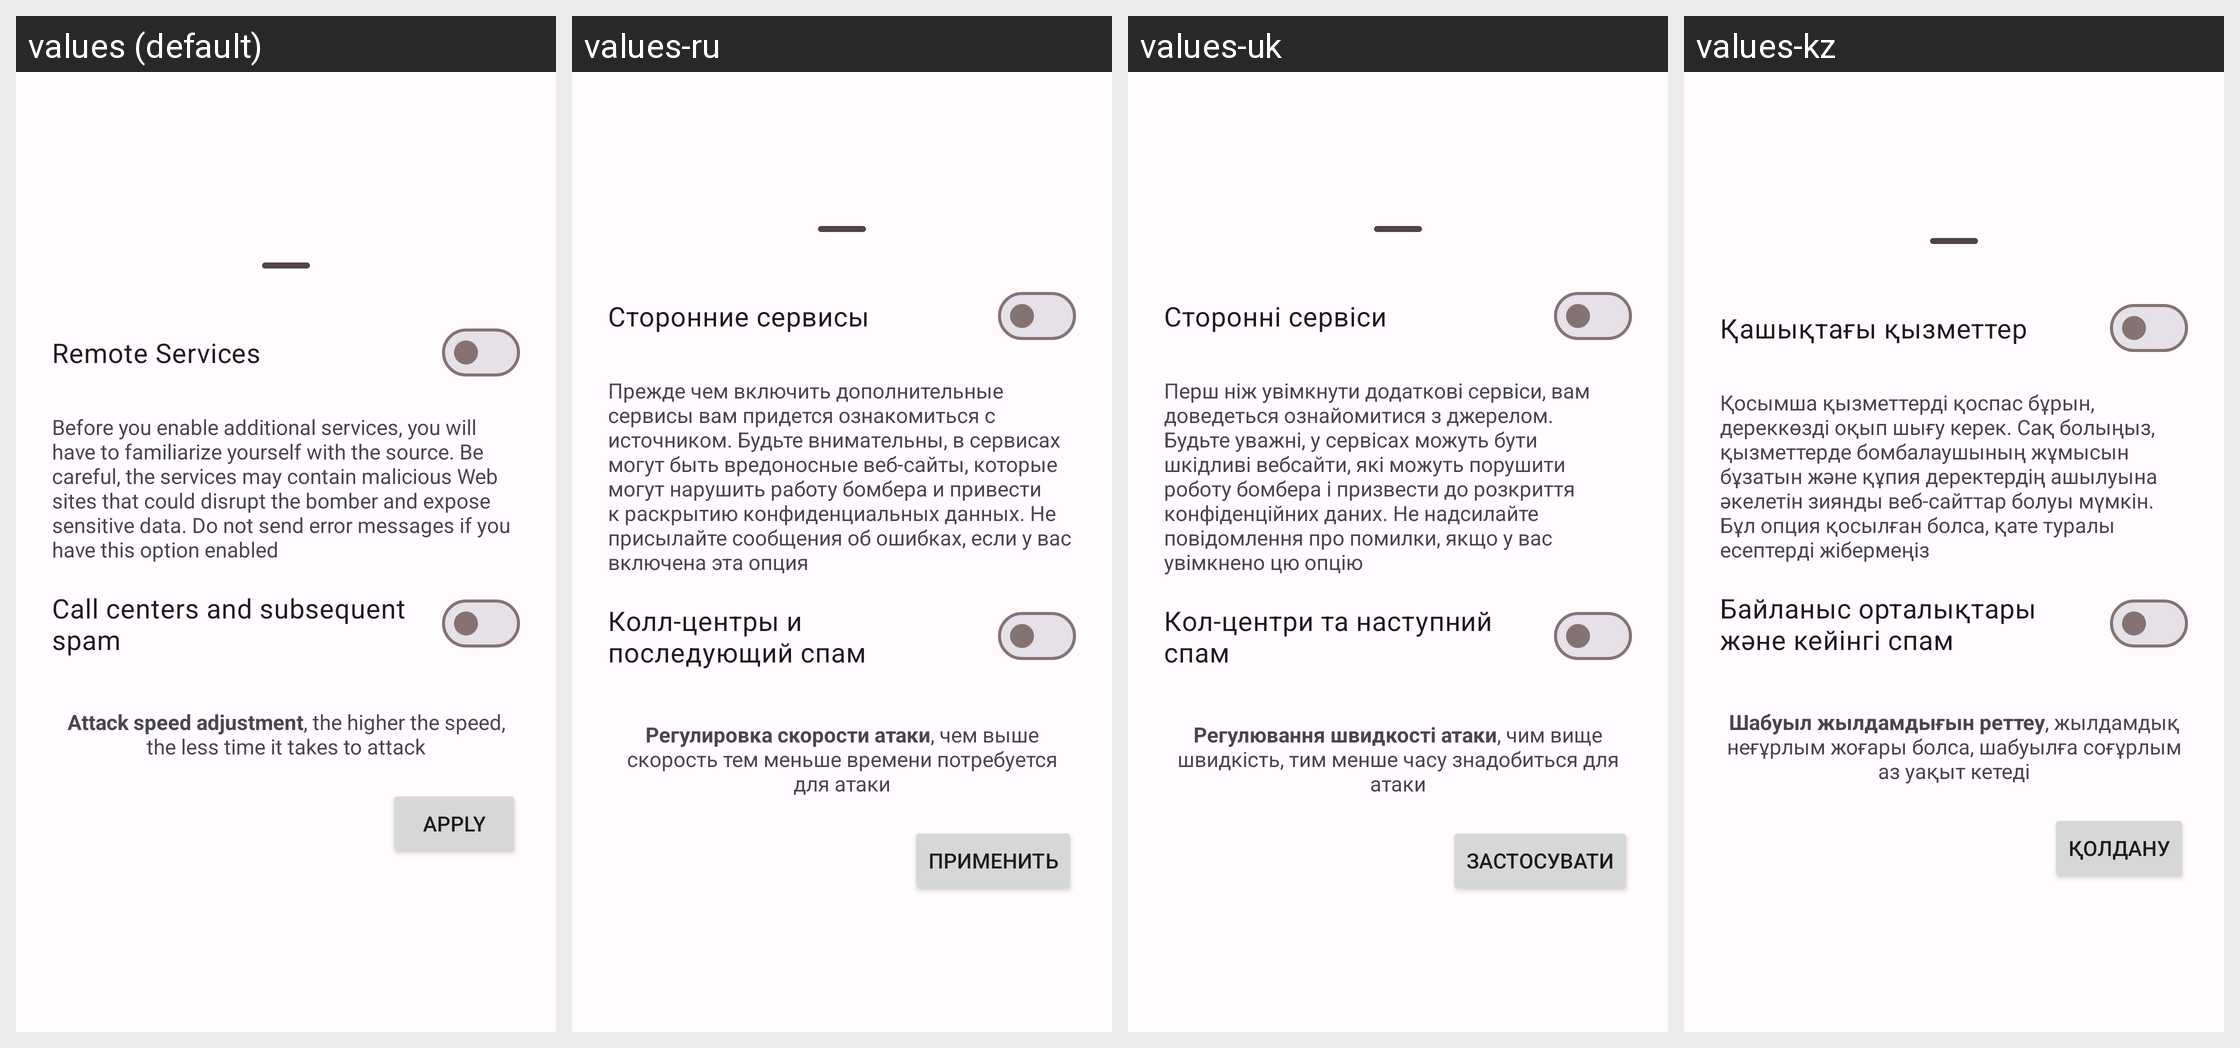

Locale-by-locale string values for the Android screen shown in this grid:
Android screen res/layout/dialog_repositories.xml rendered under 4 locales, left to right: values (default), values-ru, values-uk, values-kz. Device: Nexus 5 (rendered at 1080×1920; each locale shown at half size, 540×960, under a caption strip naming it); theme Theme.Bomber.
Other locales in the repository, not shown: values-de, values-fr.
Strings drawn on this screen, with the default value and each locale's value (text and hints the layout hard-codes, and strings that could not be matched under every locale, appear in the picture but are not listed):

call_centers
  values: Call centers and subsequent spam
  values-ru: Колл-центры и последующий спам
  values-uk: Кол-центри та наступний спам
  values-kz: Байланыс орталықтары және кейінгі спам

remote_services
  values: Remote Services
  values-ru: Сторонние сервисы
  values-uk: Сторонні сервіси
  values-kz: Қашықтағы қызметтер

services_warning
  values: Before you enable additional services, you will have to familiarize yourself with the source. Be careful, the services may contain malicious Web sites that could disrupt the bomber and expose sensitive data. Do not send error messages if you have this option enabled
  values-ru: Прежде чем включить дополнительные сервисы вам придется ознакомиться с источником. Будьте внимательны, в сервисах могут быть вредоносные веб-сайты, которые могут нарушить работу бомбера и привести к раскрытию конфиденциальных данных. Не присылайте сообщения об ошибках, если у вас включена эта опция
  values-uk: Перш ніж увімкнути додаткові сервіси, вам доведеться ознайомитися з джерелом. Будьте уважні, у сервісах можуть бути шкідливі вебсайти, які можуть порушити роботу бомбера і призвести до розкриття конфіденційних даних. Не надсилайте повідомлення про помилки, якщо у вас увімкнено цю опцію
  values-kz: Қосымша қызметтерді қоспас бұрын, дереккөзді оқып шығу керек. Сақ болыңыз, қызметтерде бомбалаушының жұмысын бұзатын және құпия деректердің ашылуына әкелетін зиянды веб-сайттар болуы мүмкін. Бұл опция қосылған болса, қате туралы есептерді жібермеңіз

speed
  values: Attack speed adjustment, the higher the speed, the less time it takes to attack
  values-ru: Регулировка скорости атаки, чем выше скорость тем меньше времени потребуется для атаки
  values-uk: Регулювання швидкості атаки, чим вище швидкість, тим менше часу знадобиться для атаки
  values-kz: Шабуыл жылдамдығын реттеу, жылдамдық неғұрлым жоғары болса, шабуылға соғұрлым аз уақыт кетеді

apply
  values: Apply
  values-ru: Применить
  values-uk: Застосувати
  values-kz: Қолдану
